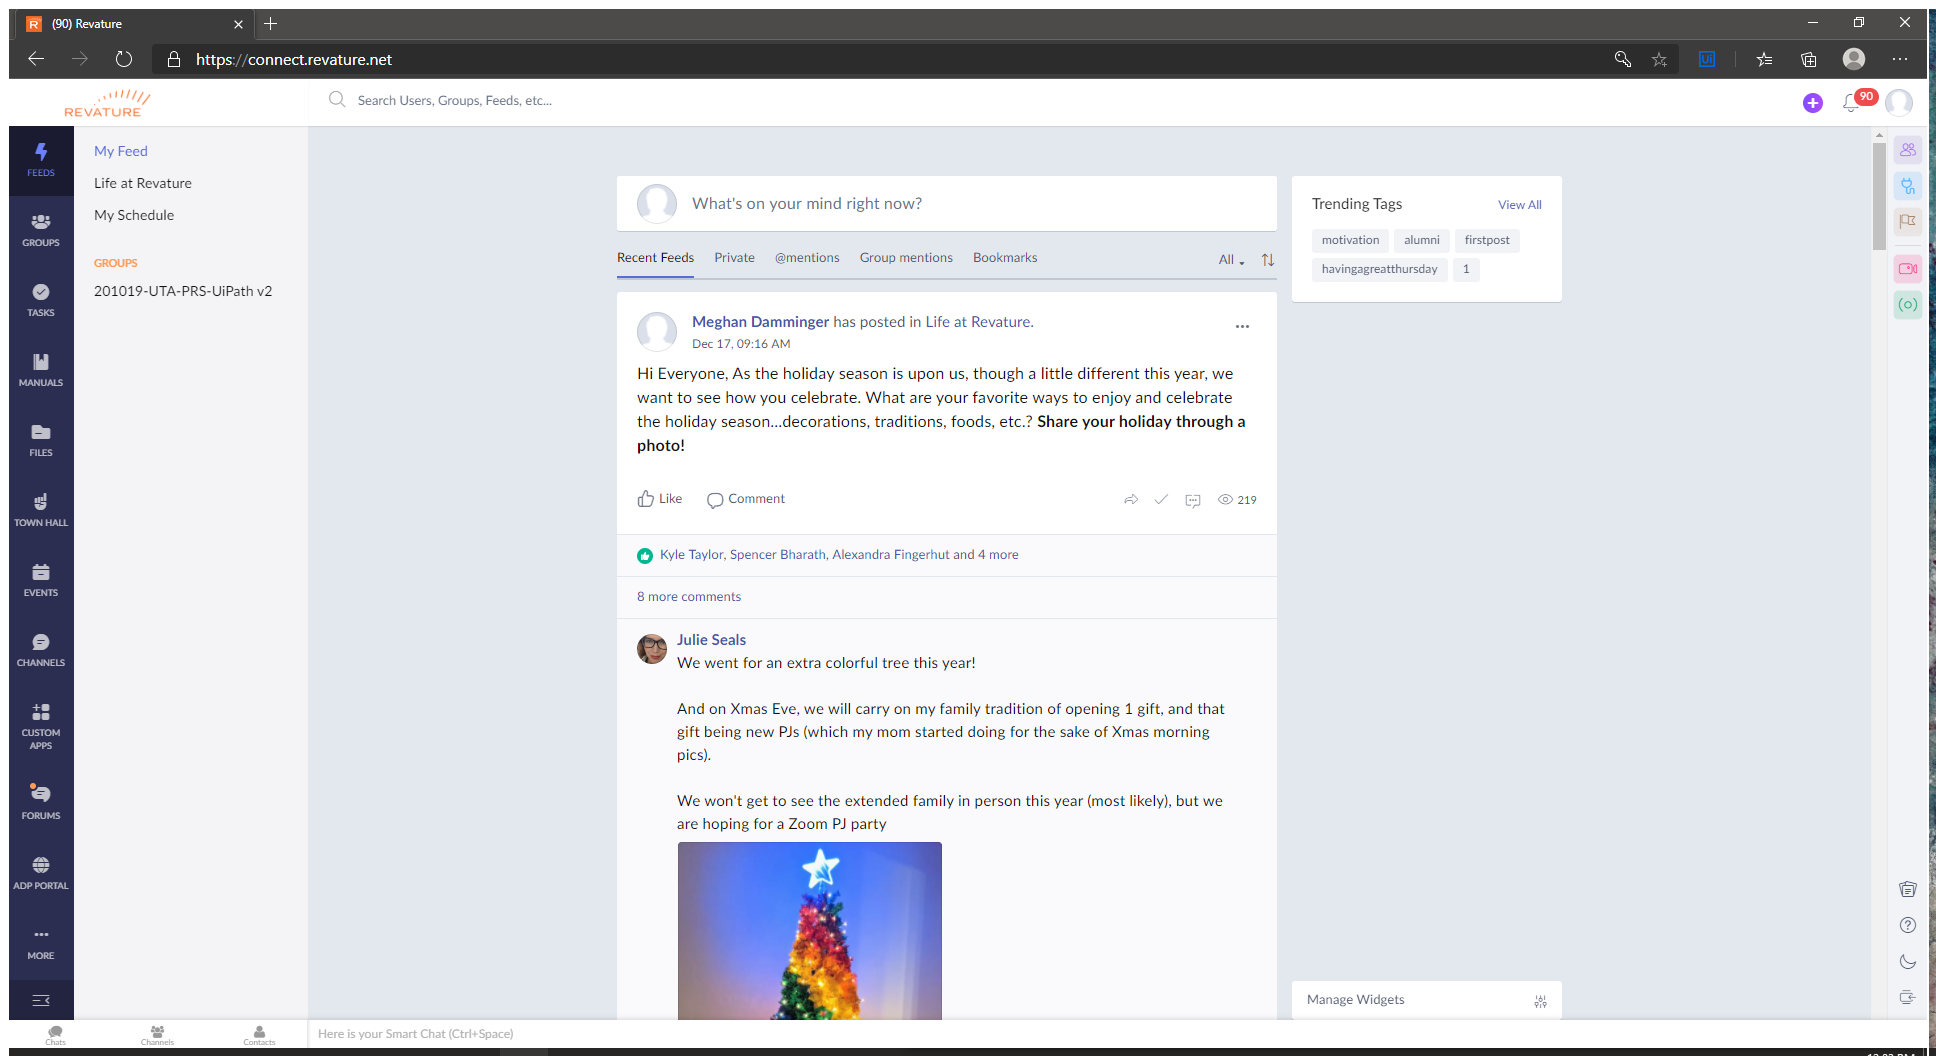
Task: Automation to produce Zoho board for P3 management
Workflow: RevatureConnect_Logout

Step 1: Use Browser - Zoho Connect in window '(90) Revature' (msedge.exe)

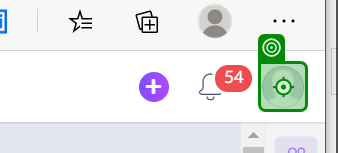
Step 2: click

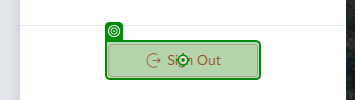
Step 3: click